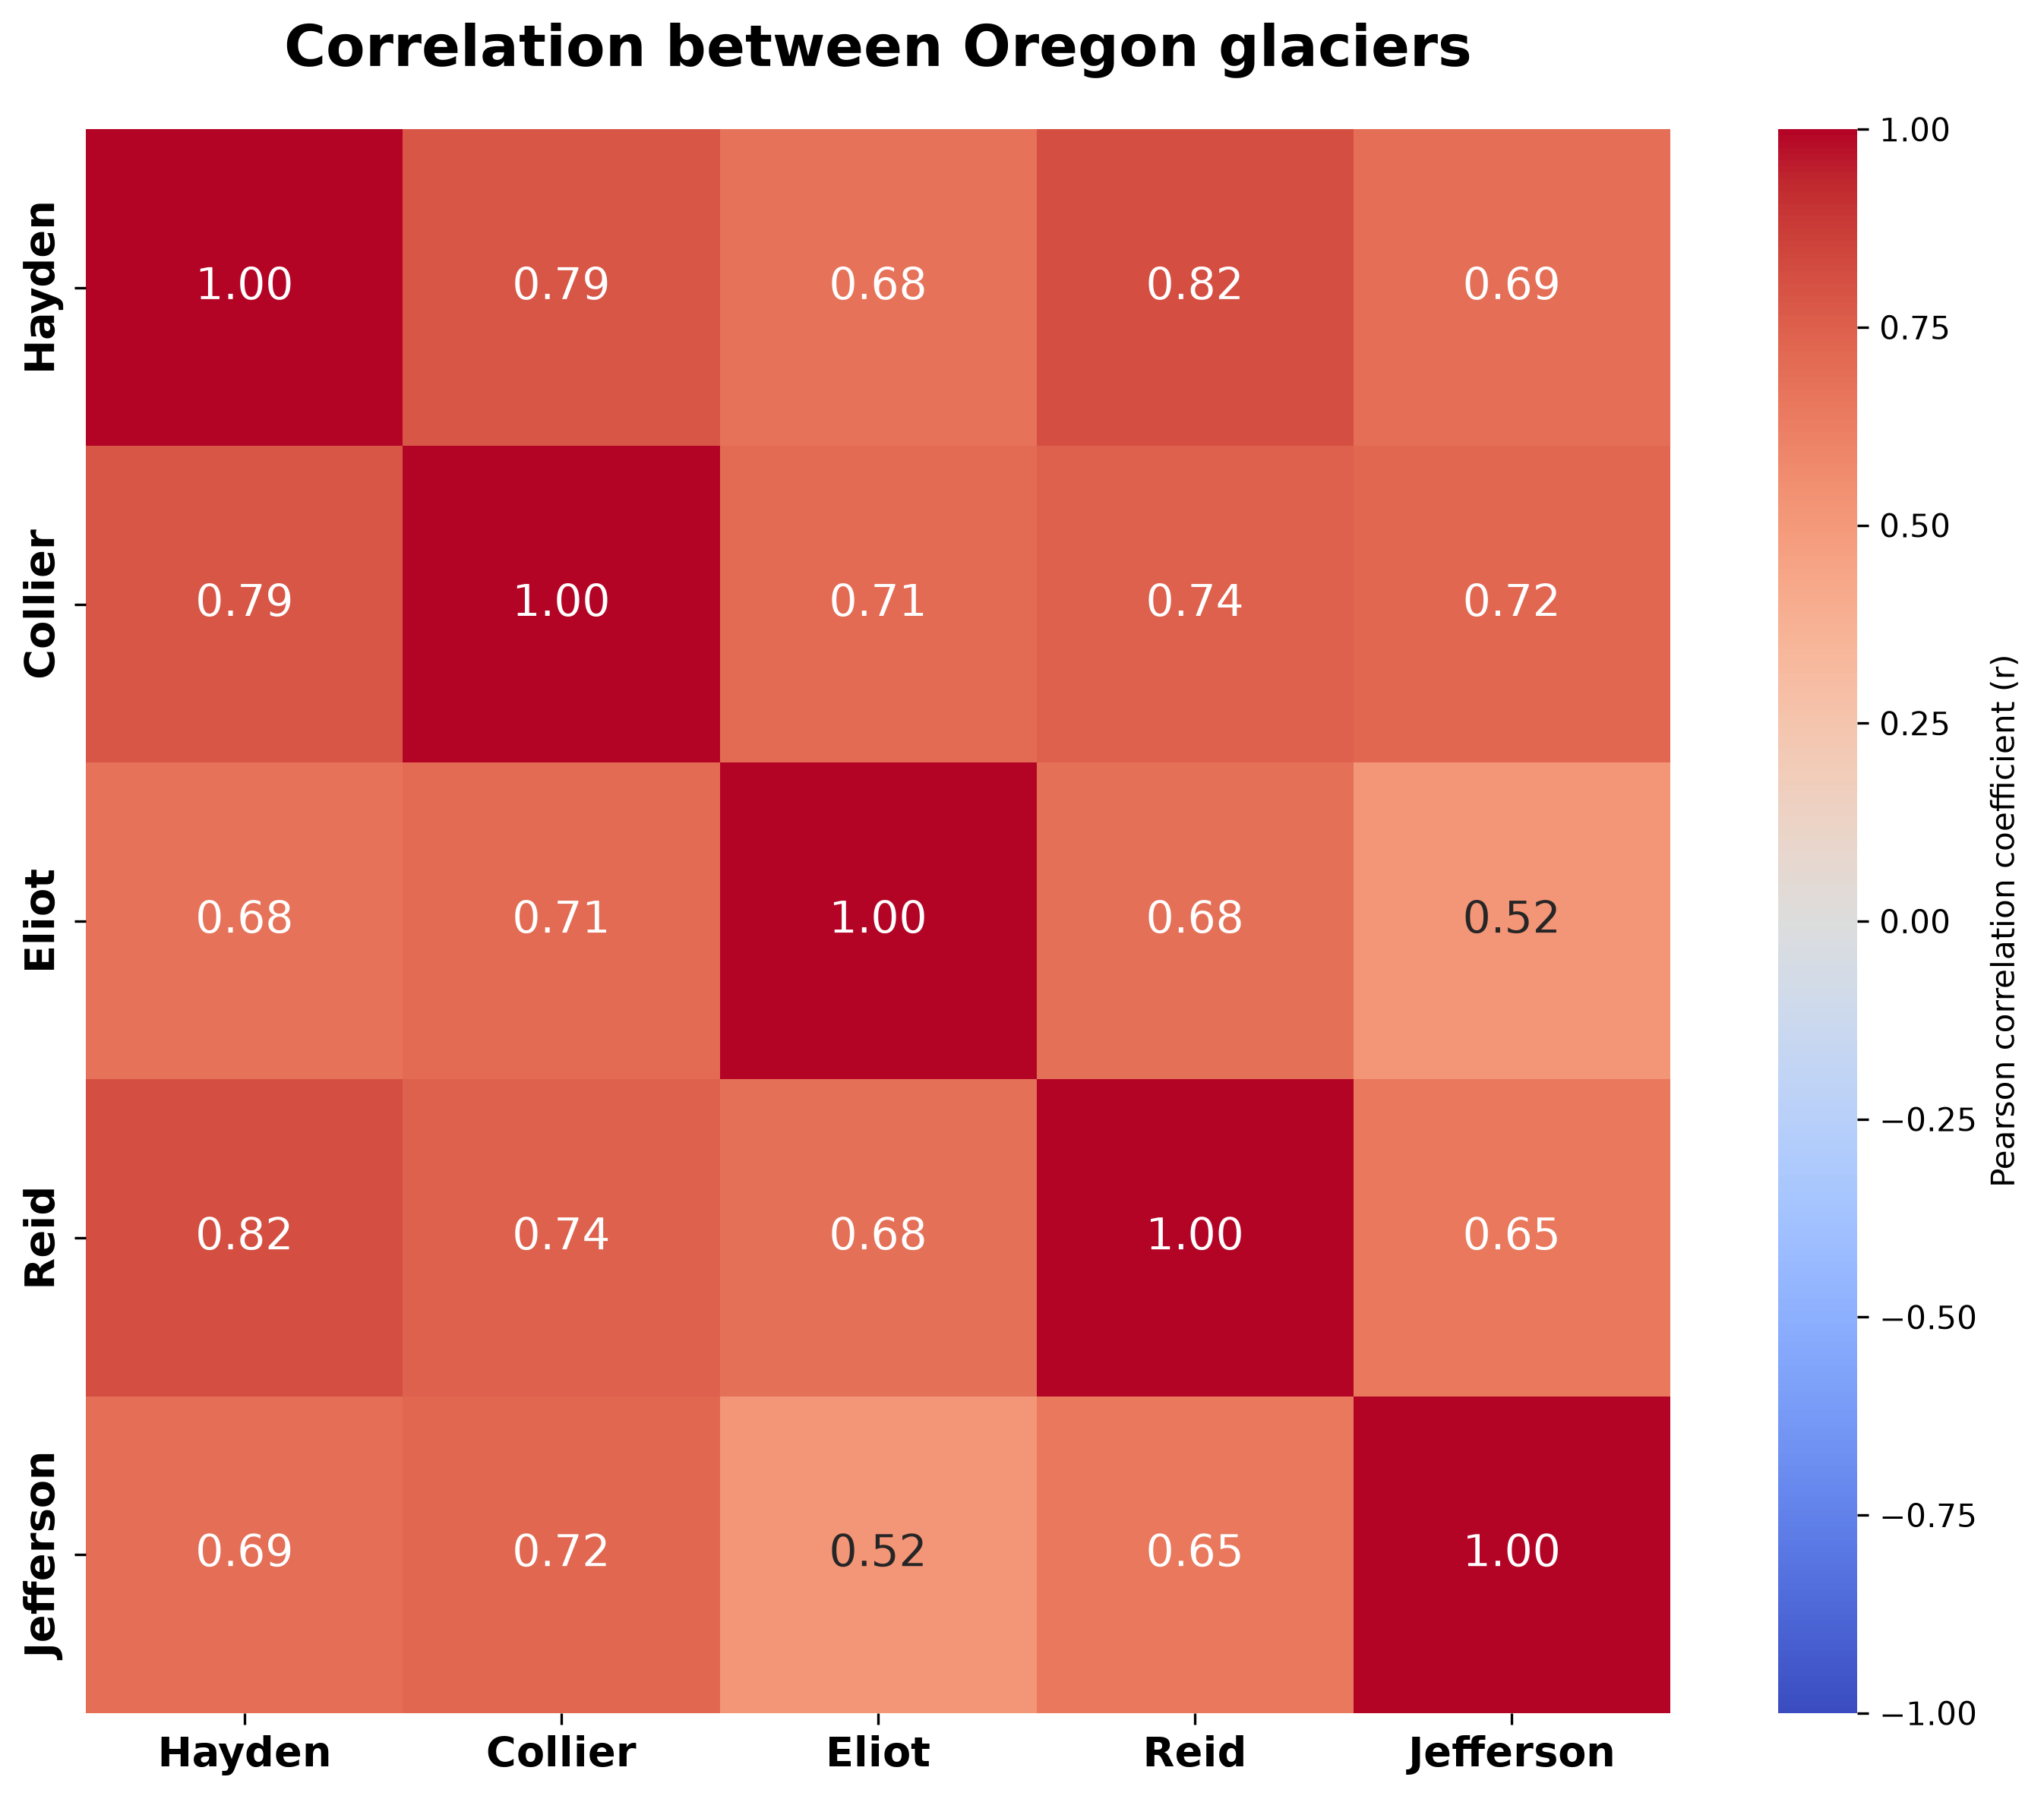

The file beside this chart, header and first rows:
, Hayden, Collier, Eliot, Reid, Jefferson
Hayden, 1.0, 0.7889, 0.6773, 0.817, 0.6941
Collier, 0.7889, 1.0, 0.7061, 0.7445, 0.7208
Eliot, 0.6773, 0.7061, 1.0, 0.6829, 0.5223
Reid, 0.817, 0.7445, 0.6829, 1.0, 0.6501
Jefferson, 0.6941, 0.7208, 0.5223, 0.6501, 1.0
